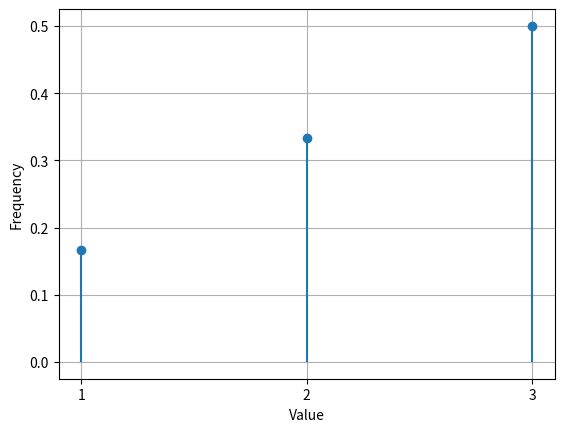

Recreate this plot in Python.
"""
Motivation: Use of Matplotlib's plt.hist() rarely produces a plot that is good
representation of data. In this script, several methods for computing the
empirical probability mass function (PMF) of a dataset are implemented and
visualized. To convert to a histogram (showing the count in each bin), multiply
the PMF frequencies by the total number of observations.
"""

def pmf(x, method='numpy'):
  """Given a list x or 1-D NumPy array containing integers, return the unique values and their relative frequencies."""
  import numpy as np

  return_list = isinstance(x, list)
  if not return_list and not isinstance(x, np.ndarray):
    raise TypeError("x must be a list or NumPy array.")

  if not all(isinstance(val, (int, np.integer)) for val in x):
    raise TypeError("All values of x must be integers.")

  x_array = np.asarray(x)
  if x_array.ndim != 1:
    raise ValueError("Input array x must be 1-D.")

  if method is None or method == 'numpy':
    unique_vals, counts = np.unique(x_array, return_counts=True)
    frequencies = counts / len(x_array)

  elif method == 'manual':
    unique_vals = []
    counts = []
    for val in x:
      if val not in unique_vals:
        unique_vals.append(val)
        counts.append(1)
      else:
        counts[unique_vals.index(val)] += 1
    unique_vals = np.array(unique_vals)
    frequencies = np.array(counts) / len(x_array)

  elif method == 'set':
    unique_vals = list(set(x))
    counts = [sum(item == val for item in x) for val in unique_vals]
    unique_vals = np.array(unique_vals)
    frequencies = np.array(counts) / len(x_array)

  elif method == 'counter':
    from collections import Counter

    counts = Counter(x)
    unique_vals = np.array(list(counts.keys()))
    frequencies = np.array([counts[val] for val in unique_vals]) / len(x_array)

  else:
    raise ValueError(f"Unknown method: {method}")

  if return_list:
    return unique_vals.tolist(), frequencies.tolist()

  return unique_vals, frequencies


def pmf_test():

  def print_pmfs(x):
    print()
    print(f"Input ({type(x).__name__}): {x}")
    print("PMF using set:", pmf(x, method='set'))
    print("PMF using numpy:", pmf(x, method='numpy'))
    print("PMF using manual:", pmf(x, method='manual'))
    print("PMF using counter:", pmf(x, method='counter'))

  import numpy as np
  x = [1, 2, 2, 3, 3, 3]
  print_pmfs(x)

  x = np.array(x)
  print_pmfs(x)


def pmf_plot():
  import matplotlib.pyplot as plt

  x = [1, 2, 2, 3, 3, 3]
  unique_vals, frequencies = pmf(x)

  if True:
    plt.stem(unique_vals, frequencies, basefmt=" ")
    plt.xlabel("Value")
    plt.ylabel("Frequency")

  if False:
    # Acceptable alternative: bar plot with thin bars.
    plt.bar(unique_vals, frequencies, width=0.1)
    plt.xlabel("Value")
    plt.ylabel("Frequency")

  if False:
    # To plot as a histogram, use
    plt.stem(unique_vals, len(x) * frequencies, basefmt=" ")
    plt.xlabel("Value")
    plt.ylabel("# in bin")

  if False:
    # Plotting two PMFs
    # If three PMFs, plot circles for all.
    unique_vals2, frequencies2 = pmf([1, 1, 2, 3, 3, 4])
    plt.bar(unique_vals2, frequencies2, width=0.1)
    plt.plot(unique_vals, frequencies, 'r.', markersize=10)
    plt.legend(["pmf 1", "pmf 2"])
    plt.xlabel("Value")
    plt.ylabel("Frequency")


  # Important: Fractional x-values should not be labeled because they do not exist.
  plt.xticks(unique_vals) # Set x-axis ticks to the unique values
  # If there are too many unique values, the x-axis labels may overlap. In
  # this case, set only every other tick label.
  # plt.xticks(unique_vals[::2])

  plt.grid(True)
  plt.show()


def pmf_plot_bad1():
  import matplotlib.pyplot as plt

  x = [1, 2, 2, 3, 3, 3]
  unique_vals, frequencies = pmf(x)
  plt.bar(unique_vals, frequencies)
  plt.xlabel("Value")
  plt.ylabel("Frequency")
  plt.title("Bins make it look like values other than integers are present.")
  plt.grid(True)
  plt.show()


def pmf_plot_bad2():
  import matplotlib.pyplot as plt

  x = [1, 2, 2, 3, 3, 3]
  plt.hist(x)
  plt.xlabel("Value")
  plt.ylabel("Frequency")
  # Note that the centering issue can be resolved using align='mid', but
  # few people find this.
  plt.title("Bins are not centered on integer values!")
  plt.grid(True)
  plt.show()


if __name__ == "__main__":
  pmf_test()
  pmf_plot()
  #pmf_plot_bad1()
  #pmf_plot_bad2()
